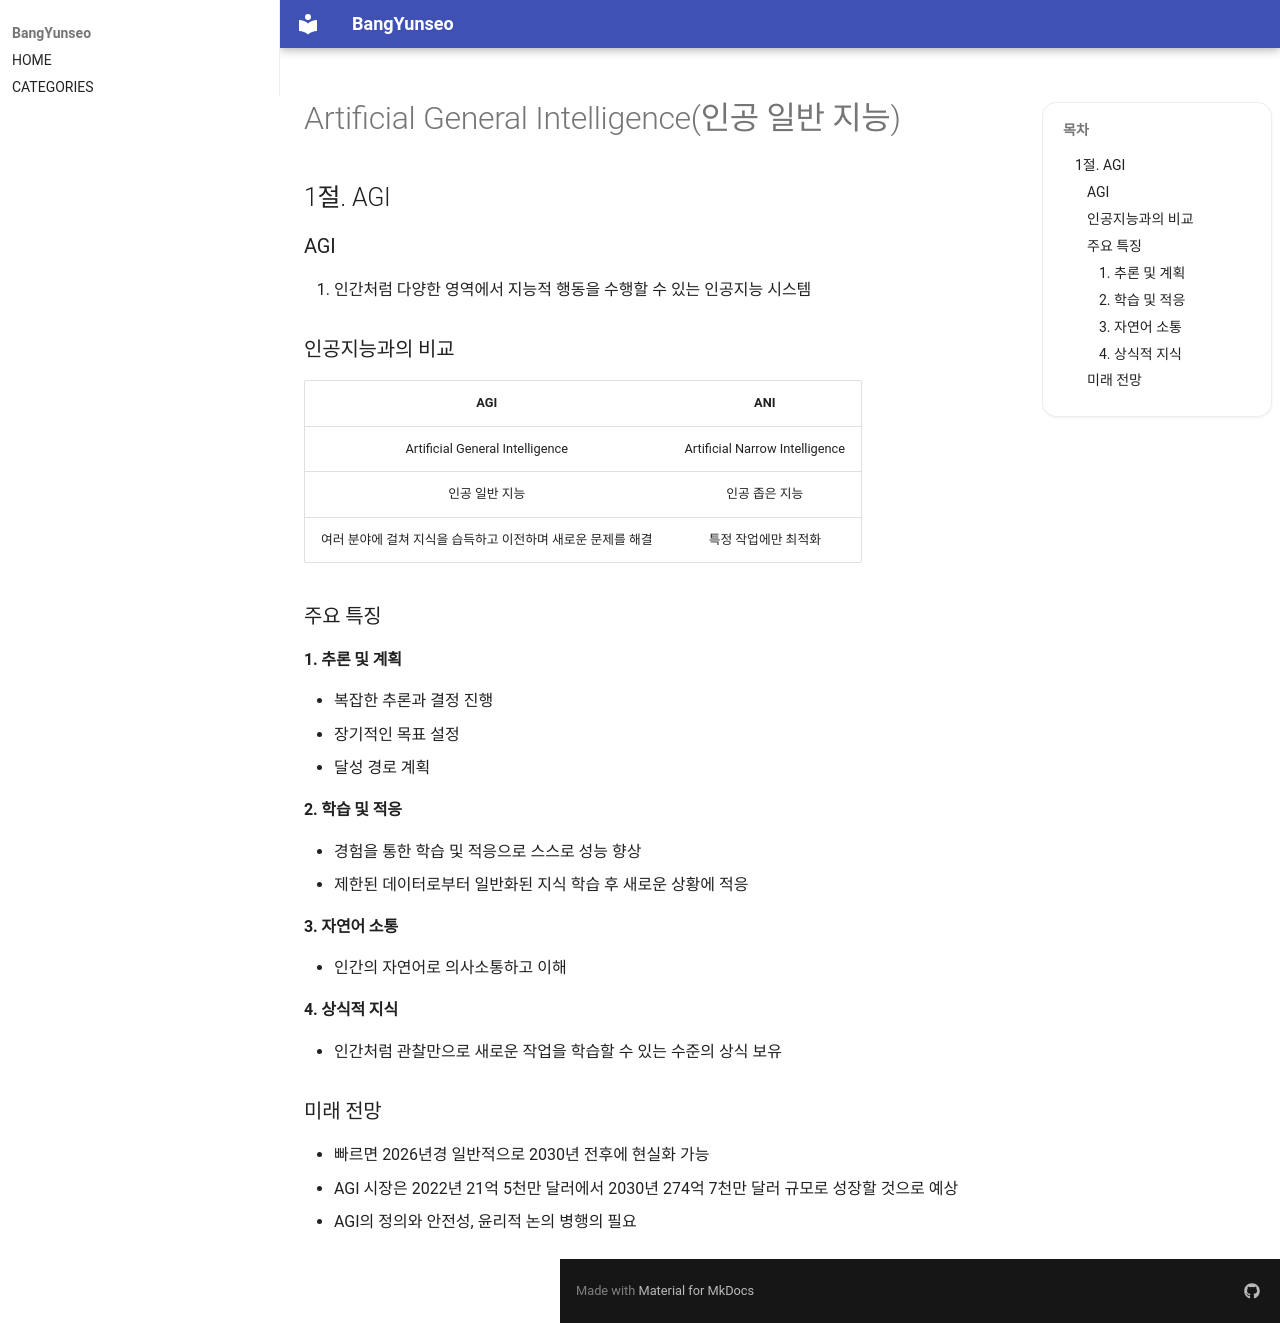

repository: BangYunseo/TIL · page: AI/AGI/index.html · generator: mkdocs

# Artificial General Intelligence(인공 일반 지능)

## 1절. AGI

### AGI

1. 인간처럼 다양한 영역에서 지능적 행동을 수행할 수 있는 인공지능 시스템

### 인공지능과의 비교

|                             AGI                              |              ANI               |
| :----------------------------------------------------------: | :----------------------------: |
|               Artificial General Intelligence                | Artificial Narrow Intelligence |
|                        인공 일반 지능                        |         인공 좁은 지능         |
| 여러 분야에 걸쳐 지식을 습득하고 이전하며 새로운 문제를 해결 |      특정 작업에만 최적화      |

### 주요 특징

#### 1. 추론 및 계획

- 복잡한 추론과 결정 진행
- 장기적인 목표 설정
- 달성 경로 계획

#### 2. 학습 및 적응

- 경험을 통한 학습 및 적응으로 스스로 성능 향상
- 제한된 데이터로부터 일반화된 지식 학습 후 새로운 상황에 적응

#### 3. 자연어 소통

- 인간의 자연어로 의사소통하고 이해

#### 4. 상식적 지식

- 인간처럼 관찰만으로 새로운 작업을 학습할 수 있는 수준의 상식 보유

### 미래 전망

- 빠르면 2026년경 일반적으로 2030년 전후에 현실화 가능
- AGI 시장은 2022년 21억 5천만 달러에서 2030년 274억 7천만 달러 규모로 성장할 것으로 예상
- AGI의 정의와 안전성, 윤리적 논의 병행의 필요
